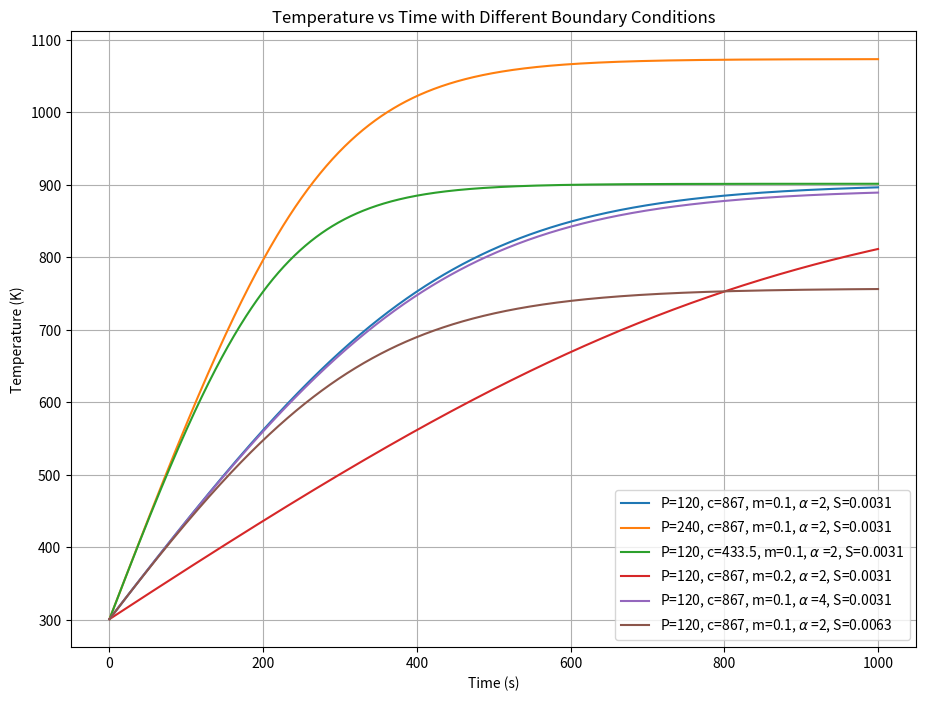

Reproduce this figure in Python. (Note: this script raises an exception after producing the figure.)
import numpy as np
from matplotlib import pyplot as plt


class SolderingIron:
    def __init__(self, P: float, c: float, m: float, T0: float, Tenv: float, Tmax: float, Tmin: float, alpha: float,
                 R: float, h: float,
                 sigma: float):
        self.P = P
        self.c = c
        self.m = m
        self.T0 = T0
        self.Tenv = Tenv
        self.Tmax = Tmax
        self.Tmin = Tmin
        self.alpha = alpha
        self.S = 2 * np.pi * R * h
        self.sigma = sigma
        self.isOn = True

    def dTdt(self, T: float) -> float:
        return (self.P - self.alpha * self.S * (T - self.Tenv) - self.sigma * self.S * (T ** 4 - self.Tenv ** 4)) / (
                self.m * self.c)

    def I(self, T: float) -> int:
        if T > self.Tmax or (self.Tmin < T < self.Tmax and not self.isOn):
            self.isOn = False
            return 0
        self.isOn = True
        return 1

    def dTdt_with_controller(self, T: float) -> float:
        return (self.P * self.I(T) - self.alpha * self.S * (T - self.Tenv) - self.sigma * self.S * (
                    T ** 4 - self.Tenv ** 4)) / (
                self.m * self.c)

    def solve(self, t0: float, tn: float, n: int):
        h = (tn - t0) / n
        T = self.T0
        t = t0
        T_values = [self.T0]
        t_values = [t0]

        for _ in range(n):
            k1 = h * self.dTdt(T)
            k2 = h * self.dTdt(T + 0.5 * k1)
            k3 = h * self.dTdt(T + 0.5 * k2)
            k4 = h * self.dTdt(T + k3)
            T += (k1 + 2 * k2 + 2 * k3 + k4) / 6
            t += h
            T_values.append(T)
            t_values.append(t)

        return t_values, T_values

    def solve_with_controller(self, t0: float, tn: float, n: int):
        h = (tn - t0) / n
        T = self.T0
        t = t0
        T_values = [self.T0]
        t_values = [t0]

        for _ in range(n):
            k1 = h * self.dTdt_with_controller(T)
            k2 = h * self.dTdt_with_controller(T + 0.5 * k1)
            k3 = h * self.dTdt_with_controller(T + 0.5 * k2)
            k4 = h * self.dTdt_with_controller(T + k3)
            T += (k1 + 2 * k2 + 2 * k3 + k4) / 6
            t += h
            T_values.append(T)
            t_values.append(t)

        return t_values, T_values


def plot_temperature_vs_time(P, c, m, T0, Tenv, Tmax, Tmin, alpha, R, h, sigma):
    soldering_iron = SolderingIron(P, c, m, T0, Tenv, Tmax, Tmin, alpha, R, h, sigma)
    t_values, T_values = soldering_iron.solve(0, 1000, 1000)
    plt.subplot(1, 2, 1)  # Right plot
    plt.plot(t_values, T_values, label=fr"P={P}, c={c}, m={m}, $\alpha$ ={alpha}, S={soldering_iron.S:.4f}")
    plt.xlabel('Time (s)')
    plt.ylabel('Temperature (K)')
    plt.title('Temperature vs Time with Different Boundary Conditions')
    plt.legend()
    plt.grid(True)

def plot_temperature_vs_time_with_controller(P, c, m, T0, Tenv, Tmax, Tmin, alpha, R, h, sigma):
    soldering_iron = SolderingIron(P, c, m, T0, Tenv, Tmax, Tmin, alpha, R, h, sigma)
    t_values, T_values = soldering_iron.solve_with_controller(0, 1000, 1000)
    plt.subplot(1, 2, 2)  # Right plot
    plt.plot(t_values, T_values, label=fr"P={P}, c={c}, m={m}, $\alpha$ ={alpha}, S={soldering_iron.S:.4f}")
    plt.axhline(y=Tmax, linestyle='--', label=f'Tmax ={Tmax}')
    plt.axhline(y=Tmin, linestyle='--', label=f'Tmin={Tmin}')



def main():
    C0 = 276
    P = 120  # Power in watts
    c = 867  # Specific heat capacity in J/(g*K)
    m = 0.1  # Mass in grams
    T0 = 25.0 + C0  # Initial temperature in Celsius
    Tenv = 25.0 + C0  # Environmental temperature in Celsius
    Tmax = 250 + C0
    Tmin = 200 + C0
    alpha = 2  # Heat transfer coefficient
    R = 0.005  # Radius in meters
    h = 0.1  # Height in meters
    sigma = 5.67e-8  # Stefan-Boltzmann constant

    plt.figure(figsize=(24, 8))

    # Original parameters
    plot_temperature_vs_time(P, c, m, T0, Tenv, Tmax, Tmin, alpha, R, h, sigma)
    plot_temperature_vs_time(P * 2, c, m, T0, Tenv, Tmax, Tmin, alpha, R, h, sigma)
    plot_temperature_vs_time(P, c / 2, m, T0, Tenv, Tmax, Tmin, alpha, R, h, sigma)
    plot_temperature_vs_time(P, c, m * 2, T0, Tenv, Tmax, Tmin, alpha, R, h, sigma)
    plot_temperature_vs_time(P, c, m, T0, Tenv, Tmax, Tmin, alpha * 2, R, h, sigma)
    plot_temperature_vs_time(P, c, m, T0, Tenv, Tmax, Tmin, alpha, R, h * 2, sigma)
    # Plot with different boundary conditions
    plot_temperature_vs_time_with_different_boundary_conditions(P, c, m, T0, Tenv, Tmax, Tmin, alpha, R, h, sigma)
    plt.show()


if __name__ == '__main__':
    main()


def plot_temperature_vs_time_with_different_boundary_conditions(P, c, m, T0, Tenv, Tmax, Tmin, alpha, R, h, sigma):
    plt.subplot(1, 2, 1)  # Left plot
    plot_temperature_vs_time_with_controller(P * 2, c, m, T0, Tenv, Tmax, Tmin, alpha, R, h, sigma)
    plot_temperature_vs_time_with_controller(P, c / 2, m, T0, Tenv, 200 + 276, 150 + 276, alpha, R, h, sigma)
    plot_temperature_vs_time_with_controller(P, c, m, T0, Tenv, 150 + 276, 130 + 276, alpha, R, h, sigma)
    plt.xlabel('Time (s)')
    plt.ylabel('Temperature (K)')
    plt.title('Temperature vs Time with Different Boundary Conditions')
    plt.legend()
    plt.grid(True)
